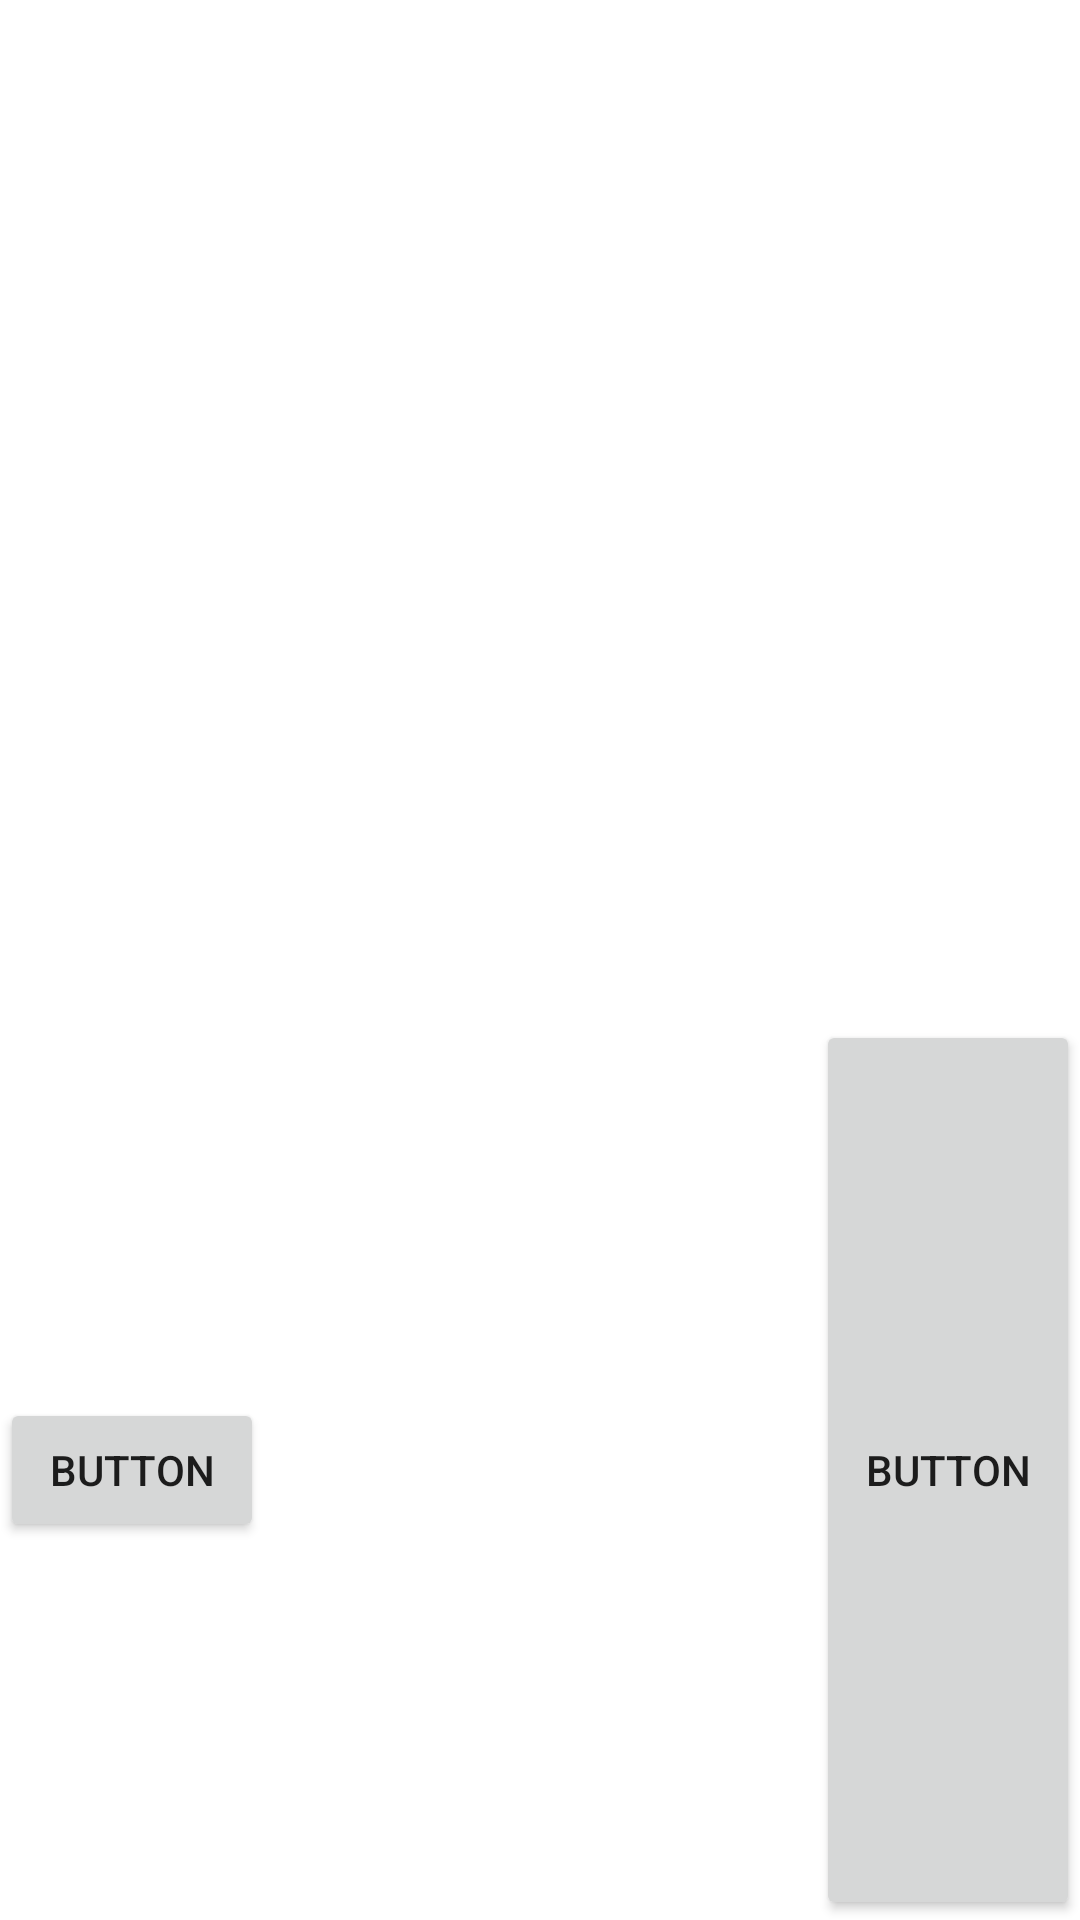

Produce the Android XML layout that renders to this screen, including the resource entries it uses.
<!-- AndroidManifest.xml: application theme Theme.ActivityLifecycleExampleSpr21 -->
<!-- res/layout/test_layout.xml -->
<?xml version="1.0" encoding="utf-8"?>
<androidx.constraintlayout.widget.ConstraintLayout
    xmlns:android="http://schemas.android.com/apk/res/android"
    xmlns:app="http://schemas.android.com/apk/res-auto"
    xmlns:tools="http://schemas.android.com/tools"
    android:layout_width="match_parent"
    android:layout_height="match_parent">

    <Button
        android:id="@+id/button"
        android:layout_width="wrap_content"
        android:layout_height="wrap_content"
        android:text="Button"
        app:layout_constraintBottom_toBottomOf="@id/button2"
        app:layout_constraintTop_toTopOf="@id/button2"
        app:layout_constraintStart_toStartOf="parent"
        />

    <Button
        android:id="@+id/button2"
        android:layout_width="wrap_content"
        android:layout_height="300dp"
        android:text="Button"
        app:layout_constraintBottom_toBottomOf="parent"
        app:layout_constraintEnd_toEndOf="parent"

        />
</androidx.constraintlayout.widget.ConstraintLayout>
<!-- resources referenced by this layout -->
<resources>
  <style name="Theme.ActivityLifecycleExampleSpr21" parent="Theme.MaterialComponents.DayNight.DarkActionBar">
          
          <item name="colorPrimary">@color/purple_500</item>
          <item name="colorPrimaryVariant">@color/purple_700</item>
          <item name="colorOnPrimary">@color/white</item>
          
          <item name="colorSecondary">@color/teal_200</item>
          <item name="colorSecondaryVariant">@color/teal_700</item>
          <item name="colorOnSecondary">@color/black</item>
          
          <item name="android:statusBarColor" tools:targetApi="l">?attr/colorPrimaryVariant</item>
          
      </style>
  <!-- not gathered from this repository: default colours our renderer supplied (Android Studio template values) -->
  <color name="purple_500">#FF6200EE</color>
  <color name="purple_700">#FF3700B3</color>
  <color name="teal_200">#FF03DAC5</color>
  <color name="teal_700">#FF018786</color>
  <color name="black">#FF000000</color>
  <color name="white">#FFFFFFFF</color>
</resources>
